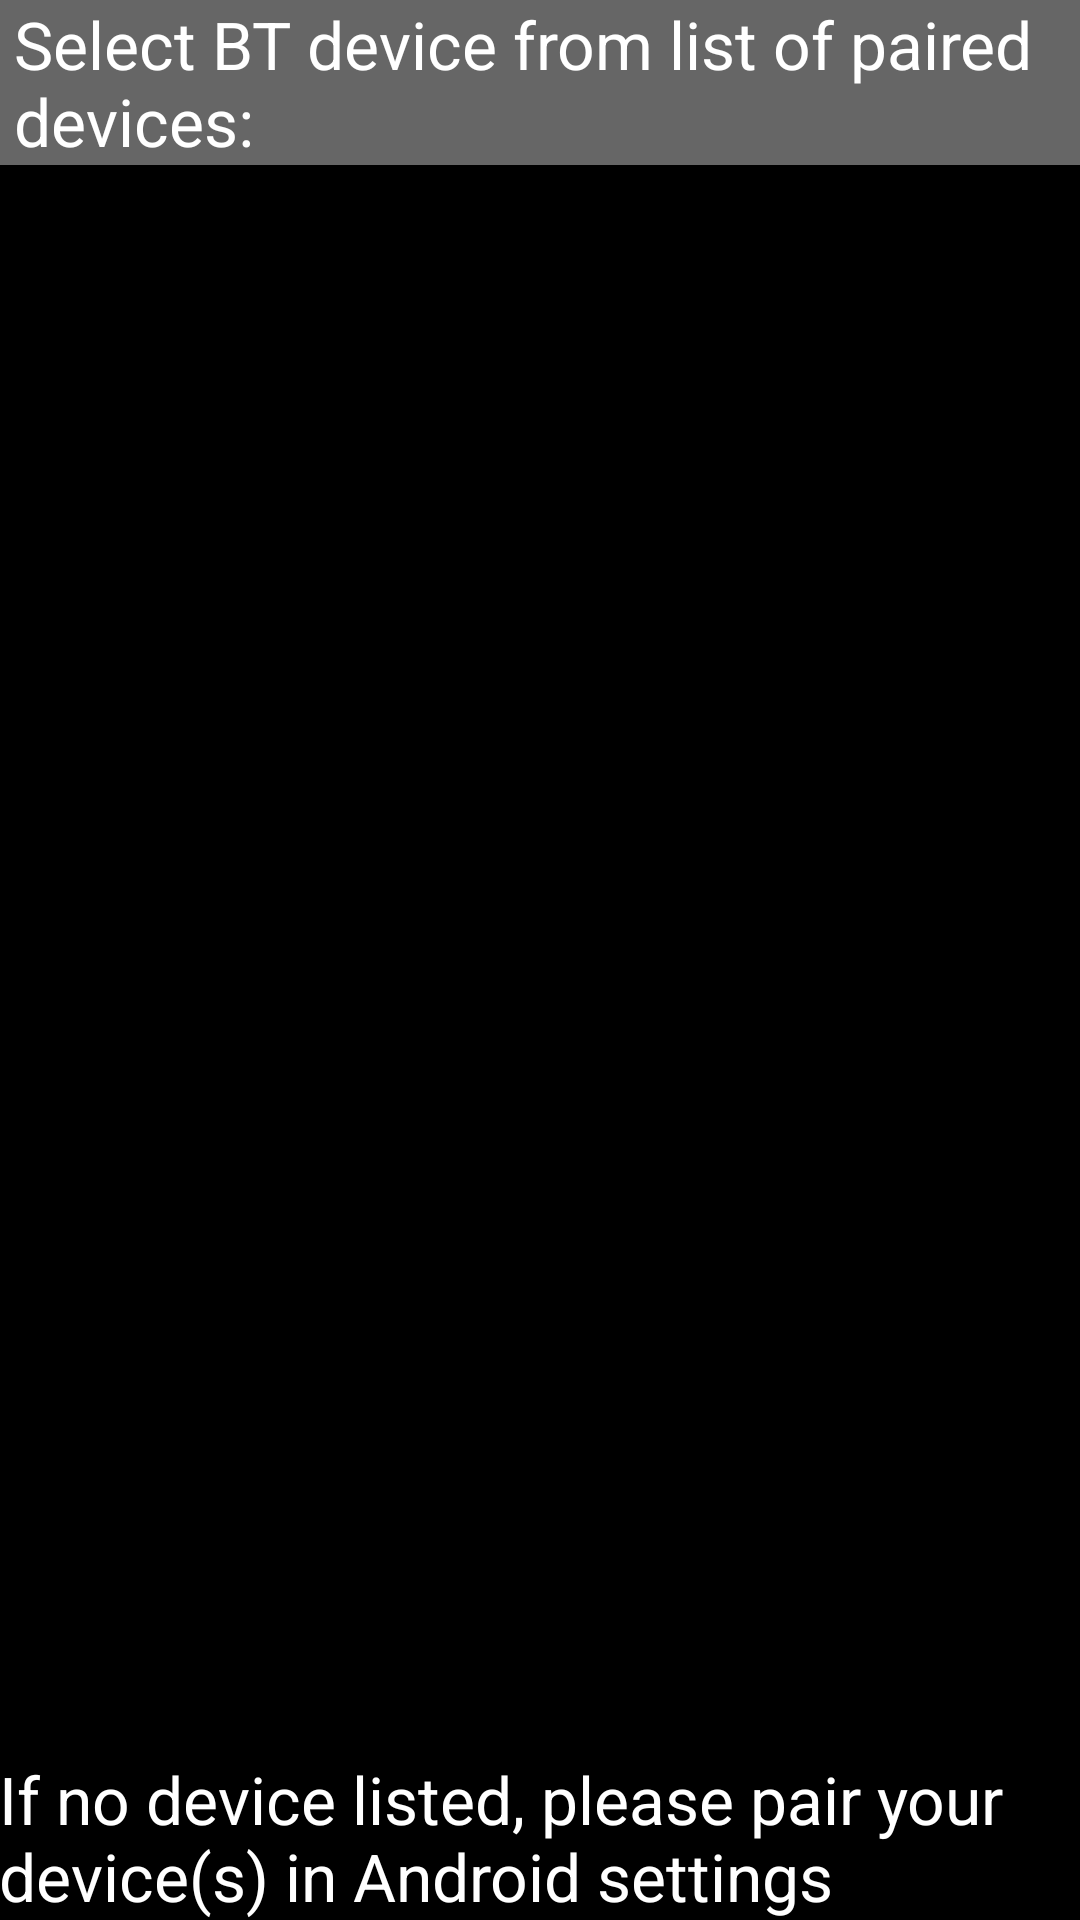

Layout XML and referenced resources for this Android screen:
<!-- AndroidManifest.xml: application theme AppTheme -->
<!-- res/layout/device_list_layout.xml -->
<LinearLayout
    xmlns:android="http://schemas.android.com/apk/res/android"
    android:orientation="vertical"
    android:layout_width="match_parent"
    android:layout_height="match_parent"
    android:paddingBottom="@dimen/activity_vertical_margin"
    android:paddingLeft="@dimen/activity_horizontal_margin"
    android:paddingRight="@dimen/activity_horizontal_margin"
    android:paddingTop="@dimen/activity_vertical_margin">

    
    <TextView android:id="@+id/title_paired_devices"
        android:layout_width="match_parent"
        android:layout_height="wrap_content"
        android:textAppearance="?android:attr/textAppearanceLarge"
        android:text="Select BT device from list of paired devices:"
        android:background="#666"
        android:textColor="#fff"
        android:paddingLeft="5dp" />

    <ListView android:id="@+id/paired_devices"
        android:layout_width="match_parent"
        android:layout_height="wrap_content"
        android:stackFromBottom="false"
        android:layout_weight="1" />

    
    <TextView
        android:id="@+id/connecting_text"
        android:layout_width="wrap_content"
        android:layout_height="wrap_content"
        android:textAppearance="?android:attr/textAppearanceLarge" />

    <TextView
        android:id="@+id/infoText"
        android:layout_width="wrap_content"
        android:layout_height="wrap_content"
        android:text="If no device listed, please pair your device(s) in Android settings"
        android:textAppearance="?android:attr/textAppearanceLarge" />

</LinearLayout>
<!-- resources referenced by this layout -->
<resources>
  <style name="AppTheme" parent="AppBaseTheme">
          
          
      </style>
  <style name="AppBaseTheme" parent="android:Theme">
          
      </style>
</resources>
